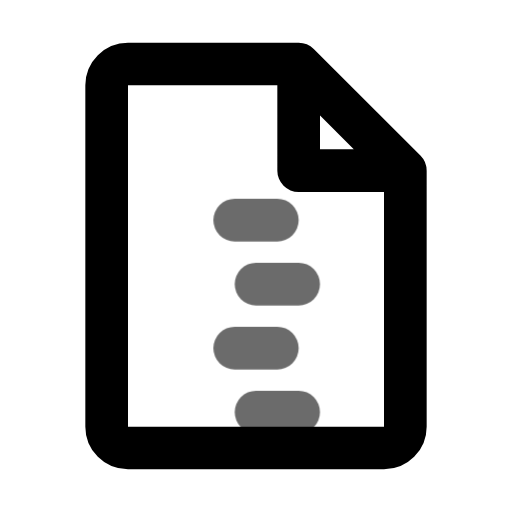
t = 0.00 s
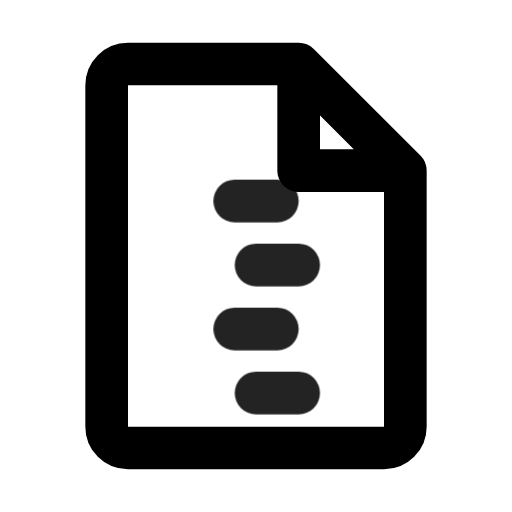
t = 0.80 s
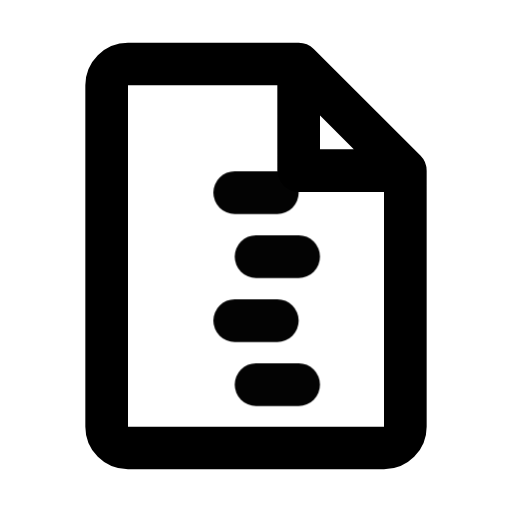
t = 1.05 s
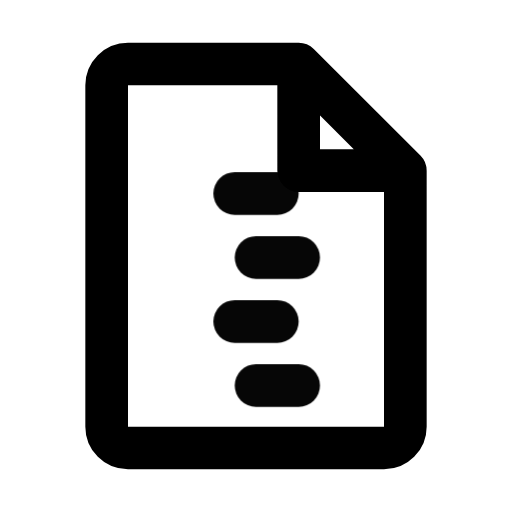
t = 1.31 s
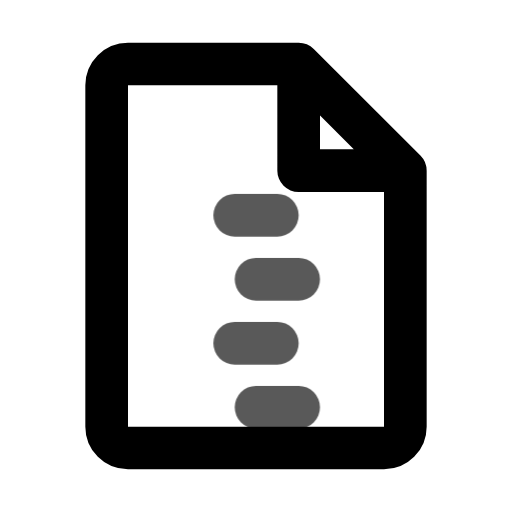
t = 1.81 s
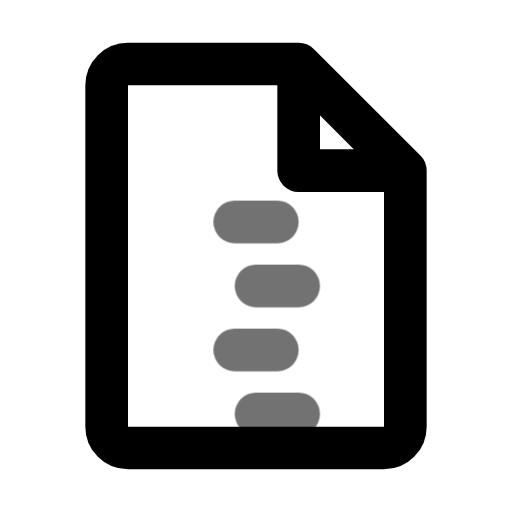
t = 2.28 s

The animated SVG that drew these frames (rendered in a browser with its animation timeline set to each time). Animation: 1 CSS @keyframes rule; one cycle of 2.75 s, repeats indefinitely.

<svg xmlns="http://www.w3.org/2000/svg" width="24" height="24" fill="none" stroke="currentColor" stroke-linecap="round" stroke-linejoin="round" stroke-width="2" viewBox="0 0 24 24">
    <!-- Generated by scripts/icon-expansion/generate.mjs -->
    <style>
        @media (prefers-reduced-motion: no-preference) {
            @keyframes ira-exp-drop { 0%, 100% { transform: none; } 52% { transform: translateY(1.45px); opacity: .54; } }
            [data-ira-motion="file-zip"] { transform-box: fill-box; transform-origin: center; animation: ira-exp-drop 1.95s ease-in-out -0.8s infinite; }
        }
    </style>
    <path d="M6 3h8l5 5v12a1 1 0 0 1-1 1H6a1 1 0 0 1-1-1V4a1 1 0 0 1 1-1zm8 0v5h5"/>
    <g data-ira-motion="file-zip"><path d="M11 9h2m-1 3h2m-3 3h2m-1 3h2"/></g>
</svg>
